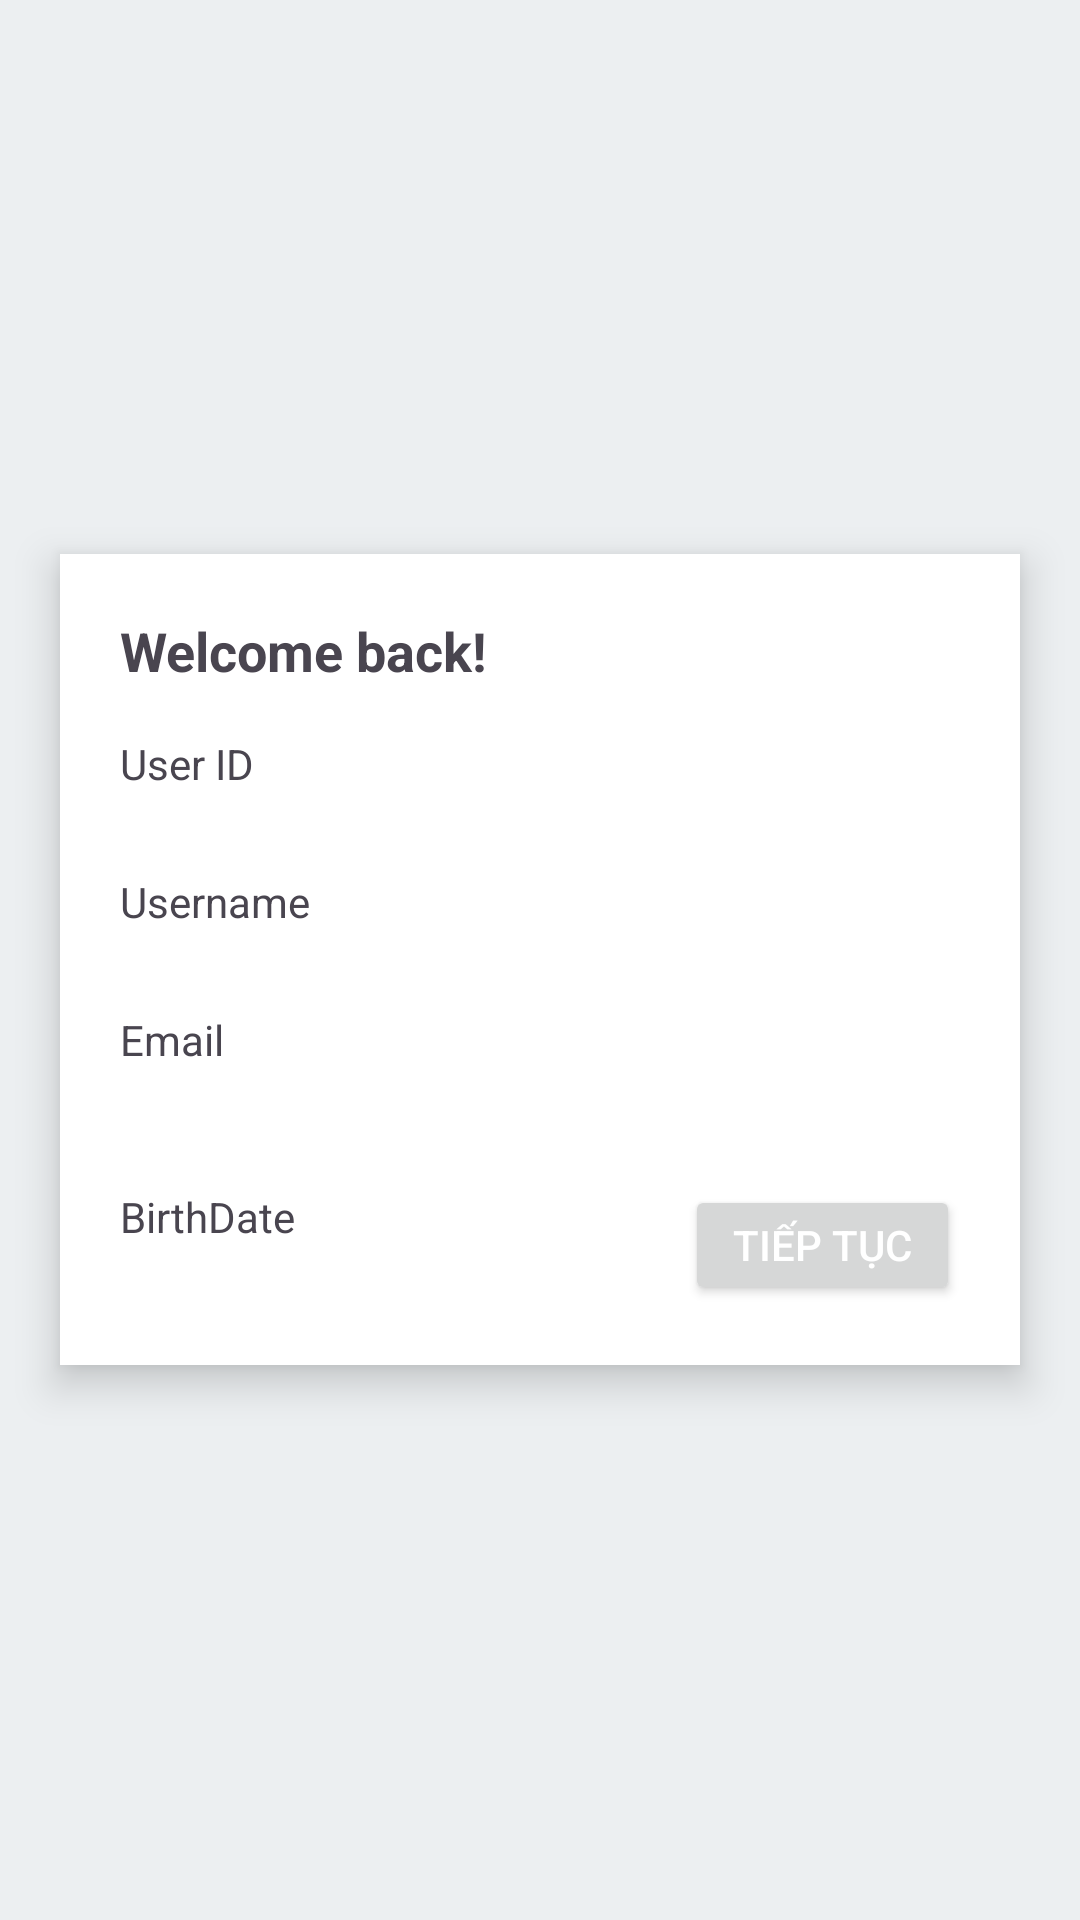

Produce the Android XML layout that renders to this screen, including the resource entries it uses.
<!-- AndroidManifest.xml: application theme Theme.Democode3 -->
<!-- res/layout/activity_dashboard.xml -->
<?xml version="1.0" encoding="utf-8"?>
<LinearLayout xmlns:android="http://schemas.android.com/apk/res/android"
    android:orientation="vertical"
    android:gravity="center"
    android:background="#ECEFF1"
    android:layout_width="match_parent"
    android:layout_height="match_parent">

    <LinearLayout
        android:orientation="vertical"
        android:padding="20dp"
        android:background="@android:color/white"
        android:elevation="8dp"
        android:layout_width="320dp"
        android:layout_height="wrap_content">

        <TextView
            android:id="@+id/txtWelcome"
            android:text="Welcome back!"
            android:textSize="18sp"
            android:textStyle="bold"
            android:layout_marginBottom="16dp"
            android:layout_width="wrap_content"
            android:layout_height="wrap_content"/>

        <TextView
            android:text="User ID"
            android:layout_width="wrap_content"
            android:layout_height="wrap_content"/>
        <TextView
            android:id="@+id/txtId"
            android:layout_marginBottom="8dp"
            android:layout_width="wrap_content"
            android:layout_height="wrap_content"/>

        <TextView
            android:text="Username"
            android:layout_width="wrap_content"
            android:layout_height="wrap_content"/>
        <TextView
            android:id="@+id/txtUsername"
            android:layout_marginBottom="8dp"
            android:layout_width="wrap_content"
            android:layout_height="wrap_content"/>

        <TextView
            android:text="Email"
            android:layout_width="wrap_content"
            android:layout_height="wrap_content"/>
        <TextView
            android:id="@+id/txtEmail"
            android:layout_marginBottom="8dp"
            android:layout_width="wrap_content"
            android:layout_height="wrap_content"/>

        
        <LinearLayout
            android:orientation="horizontal"
            android:layout_width="match_parent"
            android:layout_height="wrap_content"
            android:gravity="center_vertical"
            android:layout_marginTop="12dp">

            
            <LinearLayout
                android:orientation="vertical"
                android:layout_width="wrap_content"
                android:layout_height="wrap_content">

                <TextView
                    android:text="BirthDate"
                    android:layout_width="wrap_content"
                    android:layout_height="wrap_content"/>

                <TextView
                    android:id="@+id/txtBirth"
                    android:layout_width="wrap_content"
                    android:layout_height="wrap_content"/>
            </LinearLayout>

            
            <View
                android:layout_width="0dp"
                android:layout_height="1dp"
                android:layout_weight="1"/>

            
            <Button
                android:id="@+id/btnContinue"
                android:text="Tiếp tục"
                android:layout_width="wrap_content"
                android:layout_height="40dp"
                android:textColor="@android:color/white"
                android:paddingLeft="16dp"
                android:paddingRight="16dp"/>
        </LinearLayout>

    </LinearLayout>

</LinearLayout>
<!-- resources referenced by this layout -->
<resources>
  <style name="Theme.Democode3" parent="Base.Theme.Democode3" />
  <style name="Base.Theme.Democode3" parent="Theme.Material3.DayNight.NoActionBar">
  
          
  
          <item name="colorPrimary">
              #2563EB
          </item>
  
          <item name="colorSecondary">
              #2563EB
          </item>
  
          <item name="android:colorBackground">
              #020817
          </item>
  
      </style>
</resources>
